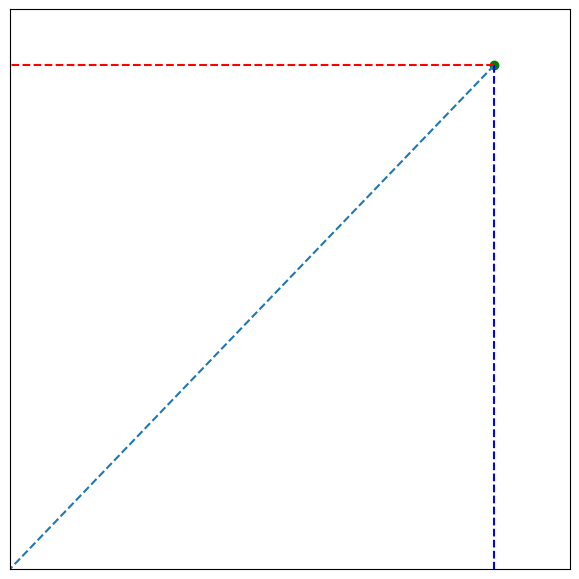

Generate this figure with matplotlib:
# -*- coding: utf-8 -*-
"""
Created on Sun Feb  7 01:30:34 2016

[redacted]

Bouncing Ball with x and y coordinates


"""

import numpy as np
import matplotlib.pyplot as plt
from matplotlib.animation import FuncAnimation


# Create new Figure and an Axes which fills it.
fig = plt.figure(figsize=(7, 7))
ax = fig.add_axes([0.1, 0.1, 0.8, 0.8], frameon=True)
ax.set_xlim(0, 1), ax.set_xticks([])
ax.set_ylim(0, 1), ax.set_yticks([])

global x
global y
global N 

# Number of particles to simulate
N = 1
x = np.zeros((2,N))
x[0,:] = np.random.rand(1,N)
x[1,:] = np.random.randn(1,N)/10
y = np.zeros((2,N))
y[0,:] = 0.9
y[1,:] = 0
ln, = plt.plot(x[0,:], y[0,:], 'go')
ln2, = plt.plot([x[0,0], 0], [y[0,0], 0], '--')

lnx, = plt.plot([x[0,0], x[0,0]], [y[0,0], 0], 'b--')
lny, = plt.plot([x[0,0], 0], [y[0,0], y[0,0]], 'r--')

global A
A = np.matrix('[1,0.05;0,1]')


def update(frame_number):
    global A
    global x
    global y
    global N
    #e = np.matrix('[0;1]')*0.002*np.random.randn(1,N)
    #e = 0
    x = A*x 
    y = A*y + np.matrix('[0;-1]')*0.005
    for i in range(N):
        if x[0,i]<0: 
            x[0,i]=0
            x[1,i]=-1.0*x[1,i]
        if x[0,i]>1:
            x[0,i] = 1
            x[1,i]=-1.0*x[1,i]
        if y[0,i]<0: 
            y[0,i]=0
            y[1,i]=-1.05*y[1,i]
        if y[0,i]>1:
            y[0,i] = 1
            y[1,i]=-0.2*y[1,i]

    ln.set_xdata(x[0,:].tolist()[0])
    ln2.set_xdata([x[0,0], 0])
    lnx.set_xdata([x[0,0], x[0,0]])
    lny.set_xdata([0, x[0,0]])
    #	ln.set_ydata(y[0,:])
    ln.set_ydata(y[0,:].tolist()[0])
    ln2.set_ydata([y[0,0], 0])
    lnx.set_ydata([0, y[0,0]])
    lny.set_ydata([y[0,0], y[0,0]])
    fig.gca().set_title(frame_number)
    return ln

animation = FuncAnimation(fig, update, interval=5)
plt.show()